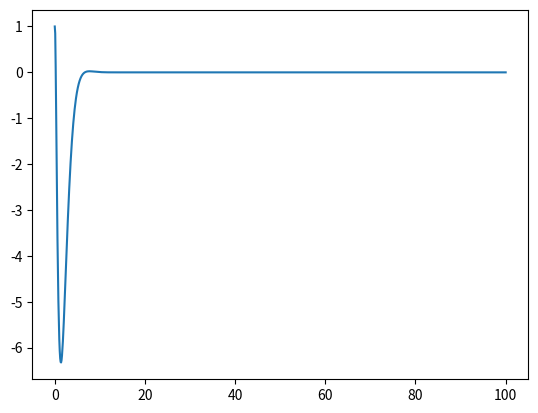

Source code (Python):
import numpy as np
import matplotlib.pyplot as plt
from scipy.integrate import odeint
import scipy as sp


A = np.array([[0, 0, 1, 0],
              [0, 0, 0, 1],
              [0, 2.28, 0, 0],
              [0, 21.21, 0, 0]])

B = np.array([[0],
              [0],
              [1/11.6],
              [1/8.151]])

Q = np.array([[1000, 0, 0, 0],
              [0, 1000, 0, 0],
              [0, 0, 1000, 0],
              [0, 0, 0, 1000]])

R = np.array([[5]])

S = sp.linalg.solve_continuous_are(A, B, Q, R)

K = np.linalg.inv(R).dot(np.transpose(B).dot(S))


def next(x, t):
  x_norm = np.transpose(x)
  AsubBK = A - B.dot(K)
  return np.transpose(AsubBK.dot(x_norm))


time = np.linspace(0, 100, 1000)

x0 = [1, 2, 3, 4]
solution = odeint(next, x0, time)
plt.plot(time, solution[:,0])
plt.show()
